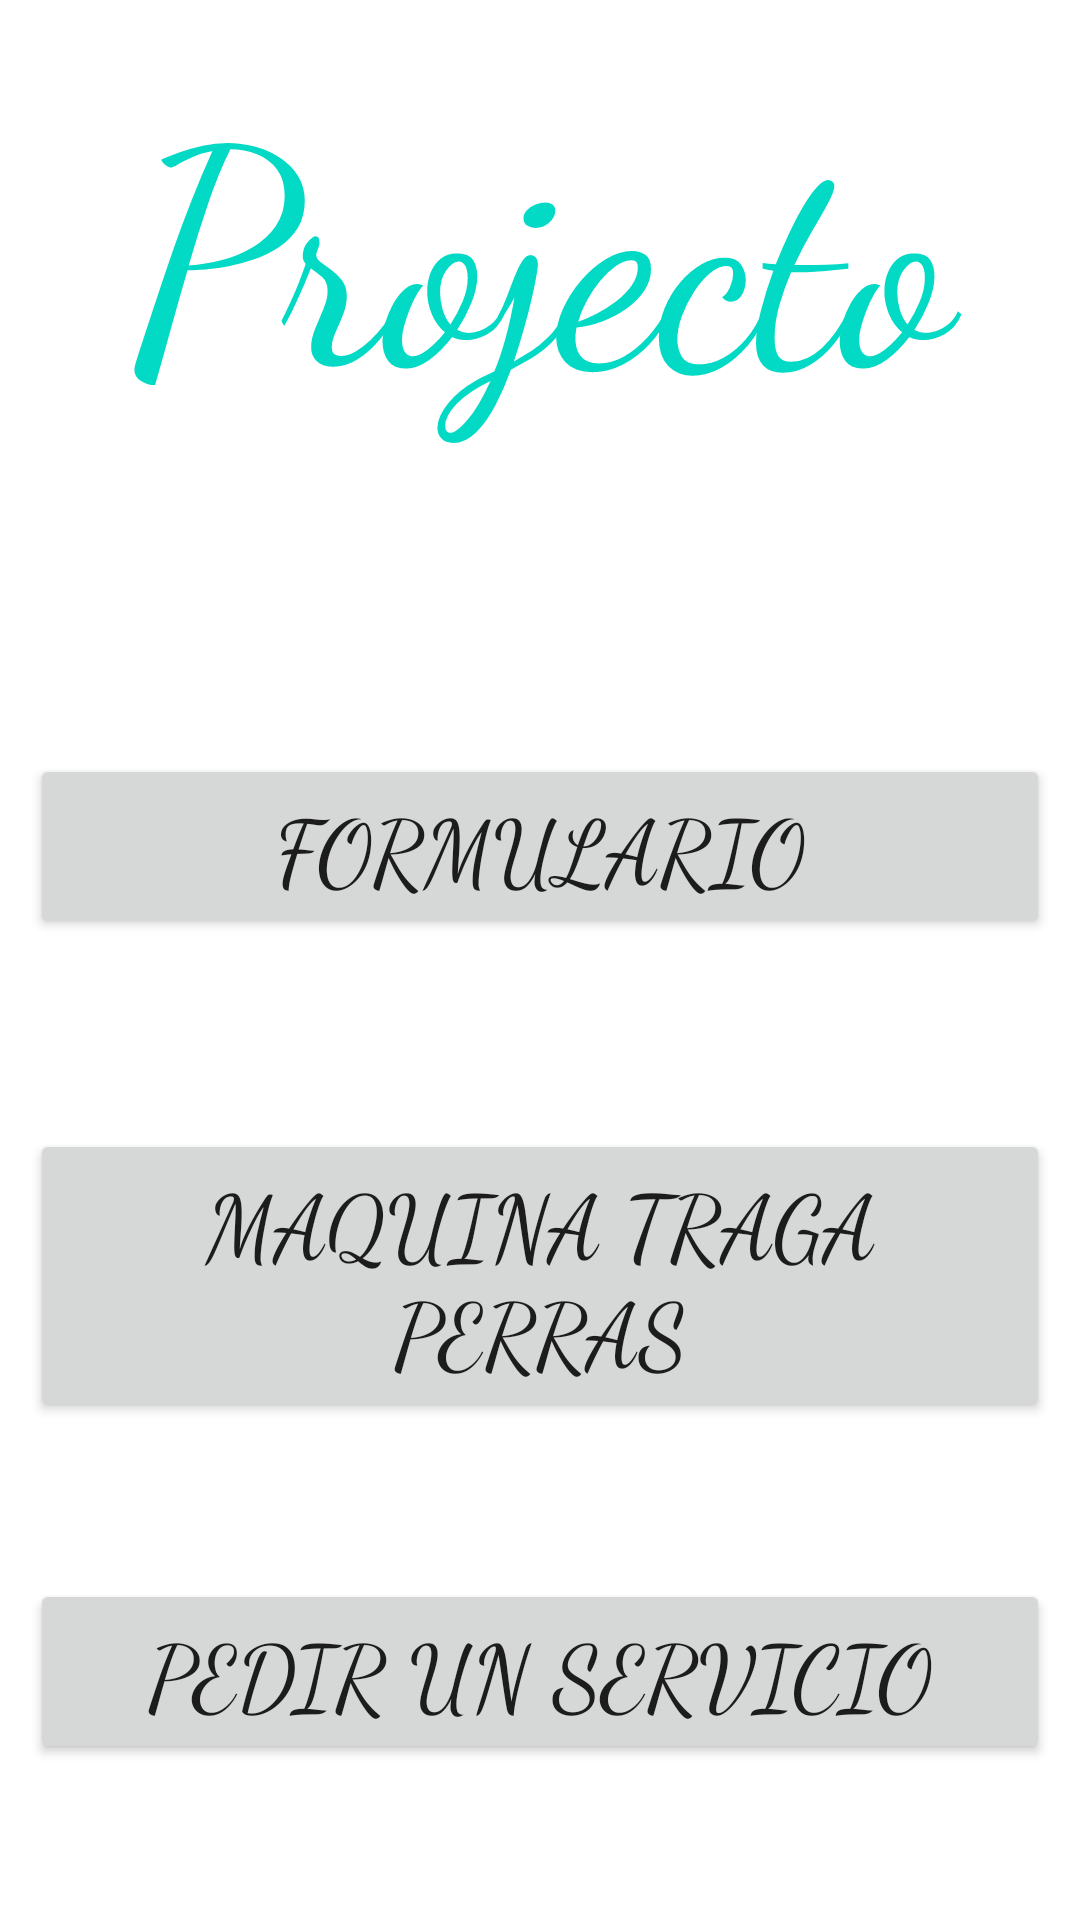

Write the Android layout XML for this screen, with the resource values it uses.
<!-- AndroidManifest.xml: application theme Theme.MiProjectoMasGrande -->
<!-- res/layout/activity_inicio.xml -->
<?xml version="1.0" encoding="utf-8"?>
<androidx.constraintlayout.widget.ConstraintLayout xmlns:android="http://schemas.android.com/apk/res/android"
    xmlns:app="http://schemas.android.com/apk/res-auto"
    xmlns:tools="http://schemas.android.com/tools"
    android:layout_width="match_parent"
    android:layout_height="match_parent"
    android:orientation="vertical"
    tools:context=".start.Inicio">

    <TextView
        android:id="@+id/textView"
        android:layout_width="match_parent"
        android:layout_height="wrap_content"
        android:layout_margin="10dp"
        android:fontFamily="cursive"
        android:gravity="center"
        android:text="@string/projecto"
        android:textAppearance="@style/TextAppearance.AppCompat.Medium"
        android:textColor="@color/teal_200"
        android:textSize="100sp"
        app:layout_constraintEnd_toEndOf="parent"
        app:layout_constraintStart_toStartOf="parent"
        app:layout_constraintTop_toTopOf="parent" />

    <androidx.appcompat.widget.AppCompatButton
        android:id="@+id/btFormulario"
        android:layout_width="match_parent"
        android:layout_height="wrap_content"
        android:layout_margin="10dp"
        android:fontFamily="cursive"
        android:text="@string/formulario"
        android:textSize="30sp"
        app:layout_constraintBottom_toBottomOf="parent"
        app:layout_constraintEnd_toEndOf="parent"
        app:layout_constraintHorizontal_bias="0.157"
        app:layout_constraintStart_toStartOf="parent"
        app:layout_constraintTop_toBottomOf="@+id/textView"
        app:layout_constraintVertical_bias="0.227" />

    <androidx.appcompat.widget.AppCompatButton
        android:id="@+id/btTragaPerras"
        android:layout_width="match_parent"
        android:layout_height="wrap_content"
        android:layout_margin="10dp"
        android:fontFamily="cursive"
        android:text="@string/traga_perras"
        android:textSize="30sp"
        app:layout_constraintBottom_toBottomOf="parent"
        app:layout_constraintEnd_toEndOf="parent"
        app:layout_constraintHorizontal_bias="0.473"
        app:layout_constraintStart_toStartOf="parent"
        app:layout_constraintTop_toBottomOf="@+id/btFormulario"
        app:layout_constraintVertical_bias="0.254" />

    <androidx.appcompat.widget.AppCompatButton
        android:id="@+id/btServicio"
        android:layout_width="match_parent"
        android:layout_height="wrap_content"
        android:layout_margin="10dp"
        android:fontFamily="cursive"
        android:text="@string/servicio"
        android:textSize="30sp"
        app:layout_constraintBottom_toBottomOf="parent"
        app:layout_constraintEnd_toEndOf="parent"
        app:layout_constraintHorizontal_bias="0.526"
        app:layout_constraintStart_toStartOf="parent"
        app:layout_constraintTop_toBottomOf="@+id/btTragaPerras" />

</androidx.constraintlayout.widget.ConstraintLayout>
<!-- resources referenced by this layout -->
<resources>
  <color name="teal_200">#FF03DAC5</color>
  <string name="formulario">Formulario</string>
  <string name="projecto">Projecto</string>
  <string name="servicio">Pedir Un Servicio</string>
  <string name="traga_perras">Maquina Traga Perras</string>
  <style name="Theme.MiProjectoMasGrande" parent="Theme.MaterialComponents.DayNight.DarkActionBar">
          
          <item name="colorPrimary">@color/colorPrimary</item>
          <item name="colorPrimaryVariant">@color/colorPrimaryDark</item>
          <item name="colorOnPrimary">@color/colorAccent</item>
          
          <item name="colorSecondary">@color/teal_200</item>
          <item name="colorSecondaryVariant">@color/teal_700</item>
          <item name="colorOnSecondary">@color/black</item>
          
          <item name="android:statusBarColor" tools:targetApi="l">?attr/colorPrimaryVariant</item>
          
      </style>
  <color name="colorPrimary">#8bc34a</color>
  <color name="colorPrimaryDark">#5a9216</color>
  <color name="colorAccent">#bef67a</color>
  <color name="teal_700">#FF018786</color>
  <color name="black">#FF000000</color>
</resources>
